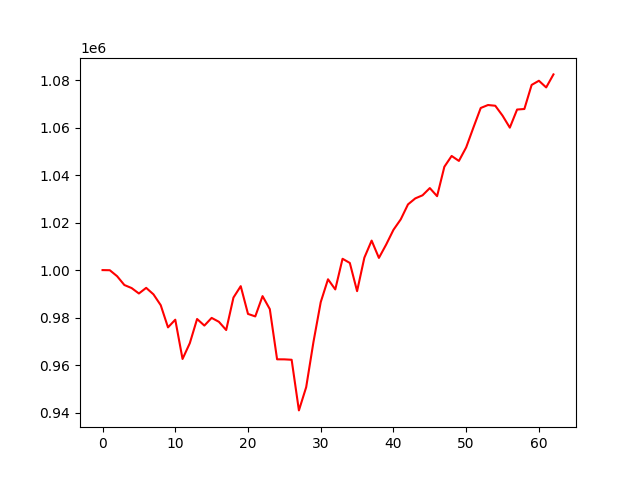

The table this chart was drawn from, first rows:
, 0
0, 1000000
1, 999943
2, 997435
3, 993718
4, 992431
5, 990148
6, 992521
7, 989794
8, 985223
9, 975882
10, 979117
11, 962583
12, 969233
13, 979409
14, 976639
15, 979873
16, 978228
17, 974764
18, 988435
19, 993236
20, 981546
21, 980499
22, 989043
23, 983565
24, 962438
25, 962419
26, 962245
27, 940928
28, 950707
29, 969727
30, 986504
31, 996134
32, 991866
33, 1004767
34, 1003011
35, 991133
36, 1005235
37, 1012418
38, 1005129
39, 1010761
40, 1016955
41, 1021348
42, 1027664
43, 1030183
44, 1031491
45, 1034531
46, 1031121
47, 1043507
48, 1048053
49, 1045964
50, 1051667
51, 1060072
52, 1068253
53, 1069499
54, 1069195
55, 1065030
56, 1059971
57, 1067599
58, 1067828
59, 1077963
... 3 more rows
